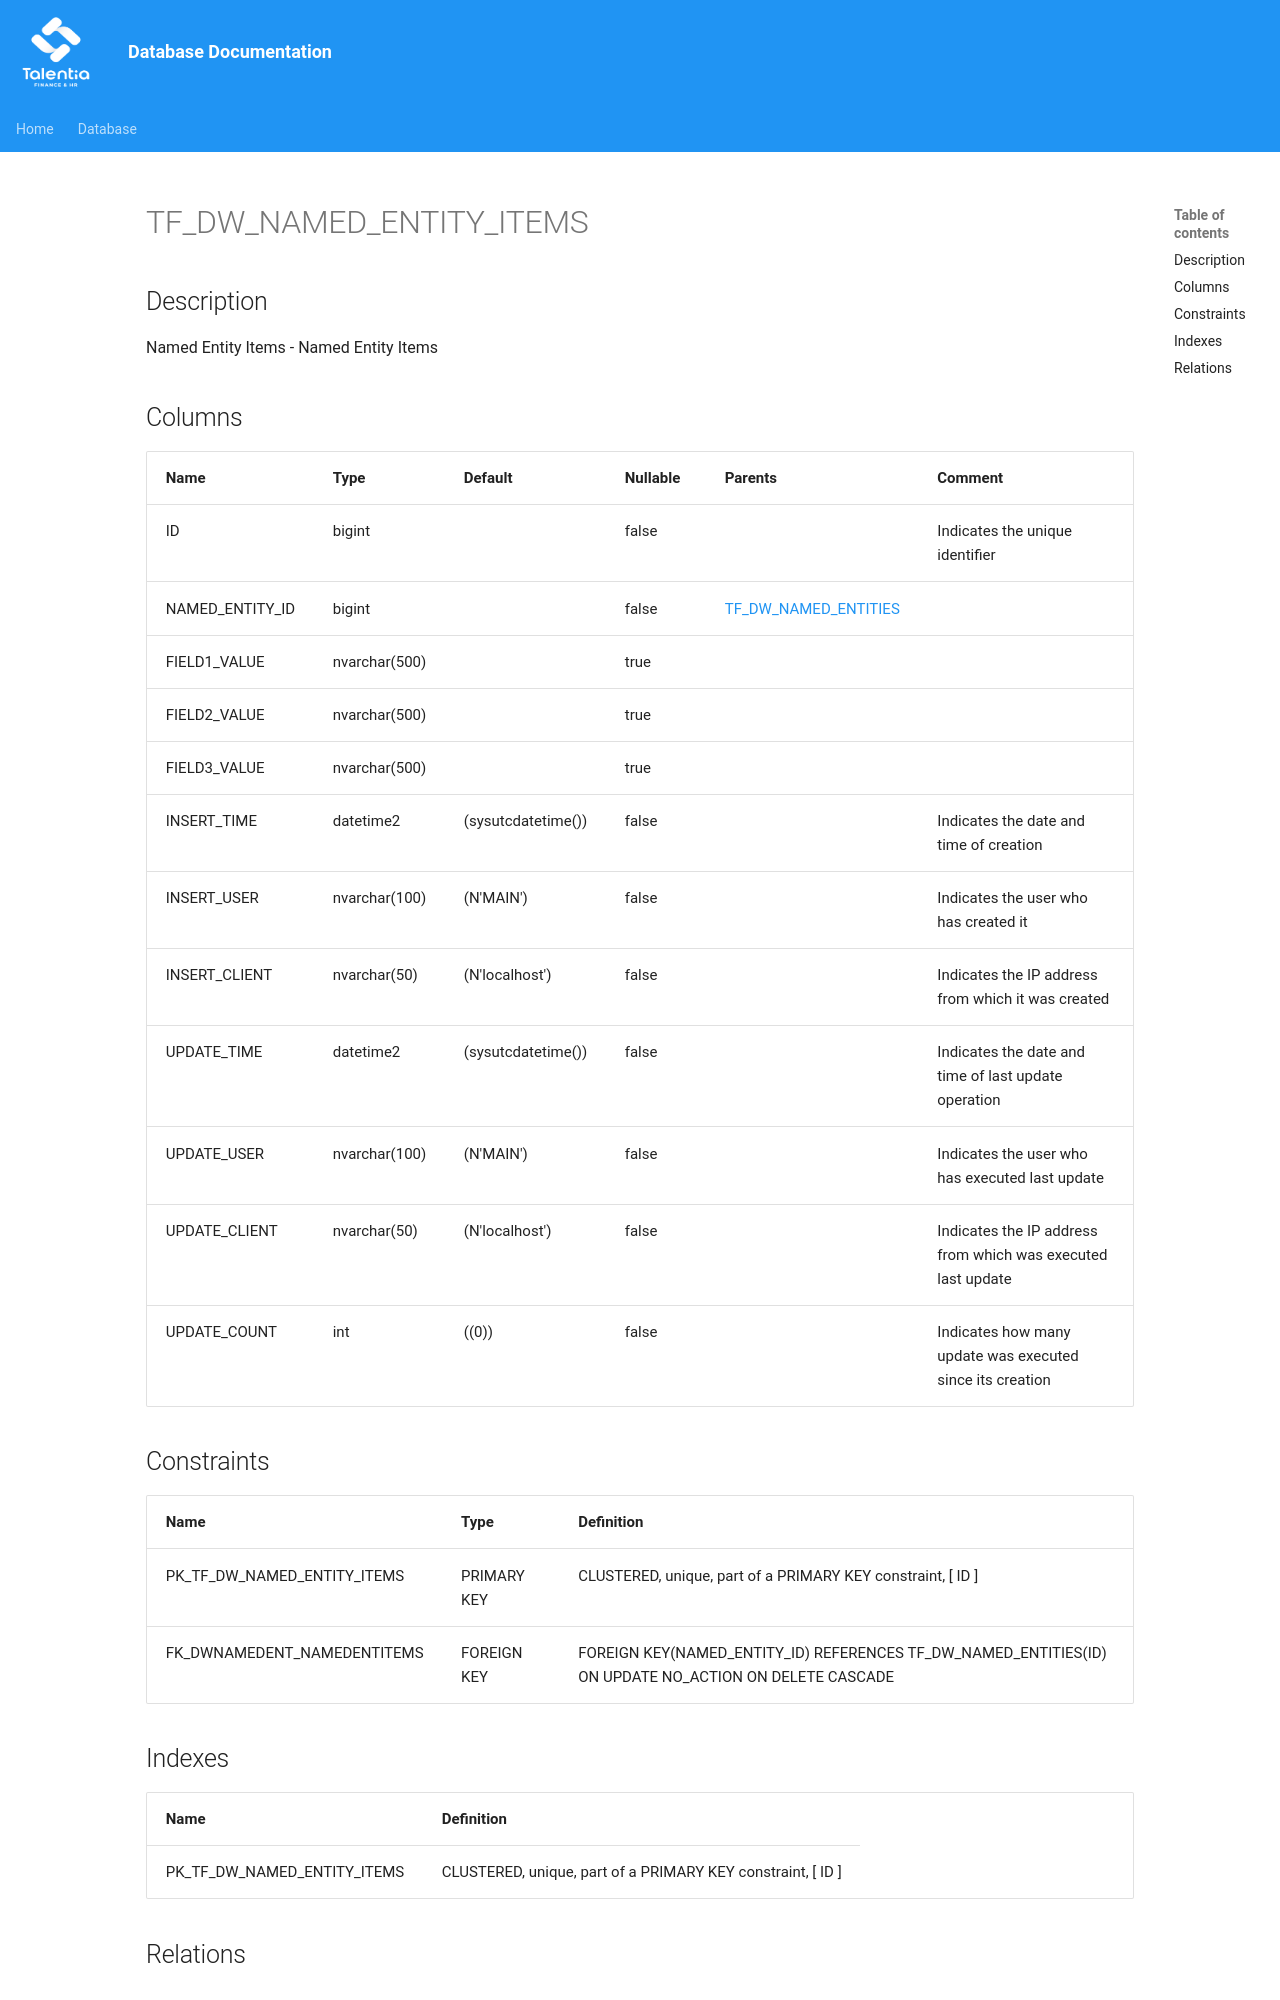

repository: giovanniporcelli/documentazione-db · page: schema/TF_DW_NAMED_ENTITY_ITEMS/index.html · generator: mkdocs

# TF_DW_NAMED_ENTITY_ITEMS

## Description

Named Entity Items - Named Entity Items  


## Columns

| Name | Type | Default | Nullable | Parents | Comment |
| ---- | ---- | ------- | -------- | ------- | ------- |
| ID | bigint |  | false |  | Indicates the unique identifier |
| NAMED_ENTITY_ID | bigint |  | false | [TF_DW_NAMED_ENTITIES](TF_DW_NAMED_ENTITIES.md) |  |
| FIELD1_VALUE | nvarchar(500) |  | true |  |  |
| FIELD2_VALUE | nvarchar(500) |  | true |  |  |
| FIELD3_VALUE | nvarchar(500) |  | true |  |  |
| INSERT_TIME | datetime2 | (sysutcdatetime()) | false |  | Indicates the date and time of creation |
| INSERT_USER | nvarchar(100) | (N'MAIN') | false |  | Indicates the user who has created it |
| INSERT_CLIENT | nvarchar(50) | (N'localhost') | false |  | Indicates the IP address from which it was created |
| UPDATE_TIME | datetime2 | (sysutcdatetime()) | false |  | Indicates the date and time of last update operation |
| UPDATE_US
